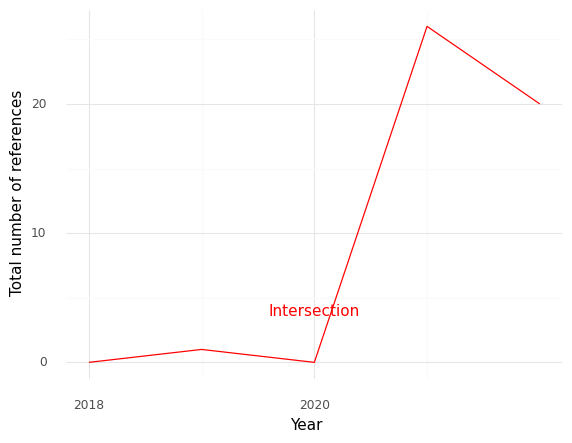

Values plotted in this chart, from the file beside it:
, Year, intersection
0, 2018, 0.0
1, 2019, 1.0
2, 2020, 0.0
3, 2021, 26.0
4, 2022, 20.0
